The GitHub repository umid-tx/XAI_4thBrain contains a labelled image folder "Data_MITOS_WSI_CMC_MEL" with 2 categories: mitosis, non-mitosis. Examples follow, each with its label.

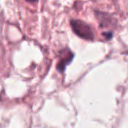
Label: non-mitosis

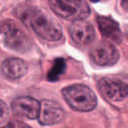
Label: mitosis

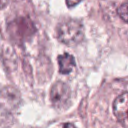
Label: mitosis

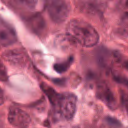
Label: non-mitosis

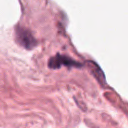
Label: mitosis

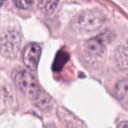
Label: non-mitosis
